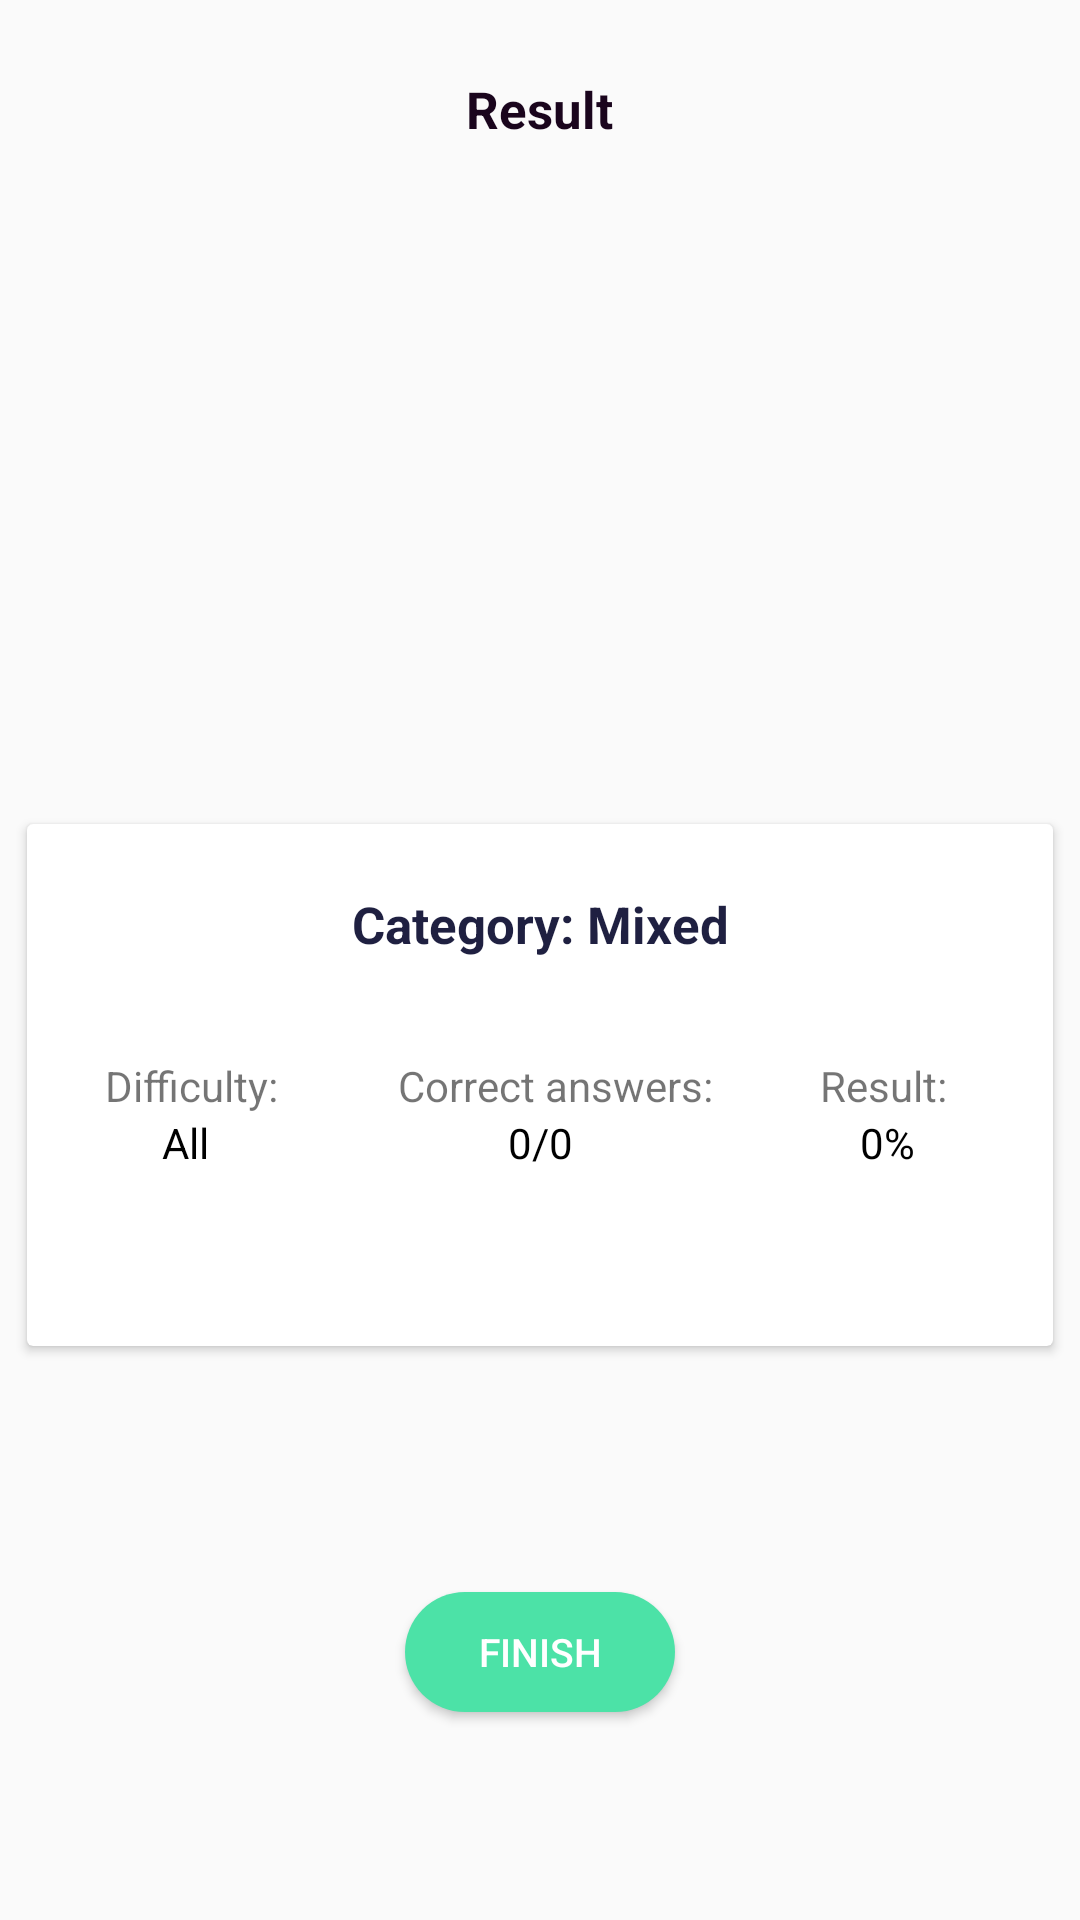

Here is an Android app screen rendered from its layout file. Give the layout XML and the strings, colors and styles it references.
<!-- AndroidManifest.xml: application theme AppTheme -->
<!-- res/layout/activity_result.xml -->
<?xml version="1.0" encoding="utf-8"?>
<LinearLayout xmlns:android="http://schemas.android.com/apk/res/android"
    xmlns:app="http://schemas.android.com/apk/res-auto"
    xmlns:tools="http://schemas.android.com/tools"
    android:layout_width="match_parent"
    android:layout_height="match_parent"
    android:orientation="vertical"
    tools:context=".ui.result.ResultActivity">

    <TextView
        android:textStyle="bold"
        android:layout_marginTop="25dp"
        android:layout_gravity="center"
        android:textColor="#1A051D"
        android:textSize="17sp"
        android:text="Result"
        android:layout_width="wrap_content"
        android:layout_height="wrap_content"/>

    <ImageView
        android:id="@+id/image_check"
        android:layout_width="124dp"
        android:layout_height="124dp"
        android:layout_gravity="center"
        android:layout_marginTop="51dp"
        android:src="@drawable/ic_check_mark" />

    <ImageView
        android:id="@+id/image_fail"
        android:visibility="gone"
        android:layout_width="124dp"
        android:layout_height="124dp"
        android:layout_gravity="center"
        android:layout_marginTop="51dp"
        android:src="@drawable/ic_fail" />

    <androidx.cardview.widget.CardView
        android:id="@+id/card_view"
        android:layout_width="342dp"
        android:layout_height="174dp"
        android:layout_gravity="center"
        android:layout_marginTop="52dp">

        <androidx.constraintlayout.widget.ConstraintLayout
            android:layout_width="match_parent"
            android:layout_height="match_parent">

            <TextView
                android:textStyle="bold"
                android:id="@+id/tv_category_result_act"
                android:layout_width="wrap_content"
                android:layout_height="wrap_content"
                android:layout_marginTop="22dp"
                android:text="Category: Mixed"
                android:textColor="#1F2041"
                android:textSize="17sp"
                app:layout_constraintEnd_toEndOf="parent"
                app:layout_constraintStart_toStartOf="parent"
                app:layout_constraintTop_toTopOf="parent" />

            <TextView
                android:id="@+id/tv_difficulty_result_act"
                android:layout_width="wrap_content"
                android:layout_height="wrap_content"
                android:layout_marginStart="26dp"
                android:text="Difficulty:"
                app:layout_constraintBottom_toBottomOf="parent"
                app:layout_constraintStart_toStartOf="parent"
                app:layout_constraintTop_toTopOf="parent" />

            <TextView
                android:id="@+id/tv_diffic_data_result_act"
                android:layout_width="wrap_content"
                android:layout_height="wrap_content"
                android:layout_marginStart="45dp"
                android:text="All"
                android:textColor="@android:color/black"
                app:layout_constraintStart_toStartOf="parent"
                app:layout_constraintTop_toBottomOf="@+id/tv_difficulty_result_act" />

            <TextView
                android:id="@+id/tv_correct_answer"
                android:layout_width="wrap_content"
                android:layout_height="wrap_content"
                android:layout_marginStart="40dp"
                android:text="Correct answers:"
                app:layout_constraintBottom_toBottomOf="parent"
                app:layout_constraintStart_toEndOf="@+id/tv_difficulty_result_act"
                app:layout_constraintTop_toTopOf="parent" />

            <TextView
                android:id="@+id/tv_correct_answer_data"
                android:layout_width="wrap_content"
                android:layout_height="wrap_content"
                android:text="0/0"
                android:textColor="@android:color/black"
                app:layout_constraintEnd_toEndOf="parent"
                app:layout_constraintStart_toStartOf="parent"
                app:layout_constraintTop_toBottomOf="@+id/tv_correct_answer" />


            <TextView
                android:id="@+id/tv_result"
                android:layout_width="wrap_content"
                android:layout_height="wrap_content"
                android:text="Result:"
                app:layout_constraintBottom_toBottomOf="parent"
                app:layout_constraintEnd_toEndOf="parent"
                app:layout_constraintStart_toEndOf="@+id/tv_correct_answer"
                app:layout_constraintTop_toTopOf="parent" />

            <TextView
                android:id="@+id/tv_result_data"
                android:layout_width="wrap_content"
                android:layout_height="wrap_content"
                android:layout_marginEnd="46dp"
                android:text="0%"
                android:textColor="@android:color/black"
                app:layout_constraintEnd_toEndOf="parent"
                app:layout_constraintTop_toBottomOf="@+id/tv_result" />
        </androidx.constraintlayout.widget.ConstraintLayout>
    </androidx.cardview.widget.CardView>

    <Button
        android:onClick="onBtnFinishClick"
        android:id="@+id/btn_finish"
        android:layout_width="90dp"
        android:layout_height="40dp"
        android:layout_gravity="center"
        android:layout_marginTop="82dp"
        android:background="@drawable/bg_button_finish"
        android:text="Finish"
        android:textColor="#FFFFFF"
        android:textSize="13sp" />


</LinearLayout>
<!-- resources referenced by this layout -->
<resources>
  <!-- drawable bg_button_finish (drawable) -->
  <?xml version="1.0" encoding="utf-8"?>
  <selector xmlns:android="http://schemas.android.com/apk/res/android">
  
      <item android:state_pressed="false">
          <shape>
              <solid android:color="#4CE2A7"/>
              <corners android:radius="32dp"/>
          </shape>
      </item>
  
      <item android:state_pressed="true">
          <shape>
              <solid android:color="@android:color/darker_gray"/>
              <corners android:radius="32dp"/>
          </shape>
      </item>
  </selector>
  <!-- drawable ic_fail (drawable) -->
  <vector android:height="24dp" android:tint="#AA1514"
      android:viewportHeight="24" android:viewportWidth="24"
      android:width="24dp" xmlns:android="http://schemas.android.com/apk/res/android">
      <path android:fillColor="@android:color/white" android:pathData="M19,6.41L17.59,5 12,10.59 6.41,5 5,6.41 10.59,12 5,17.59 6.41,19 12,13.41 17.59,19 19,17.59 13.41,12z"/>
  </vector>
  <style name="AppTheme" parent="Theme.AppCompat.Light.NoActionBar">
          
  
          <item name="colorPrimary">@color/colorPrimary</item>
          <item name="colorPrimaryDark">@color/colorPrimaryDark</item>
          <item name="colorAccent">@color/colorAccent</item>
      </style>
  <color name="colorPrimary">#6200EE</color>
  <color name="colorPrimaryDark">#3700B3</color>
  <color name="colorAccent">#BE52F2</color>
</resources>
